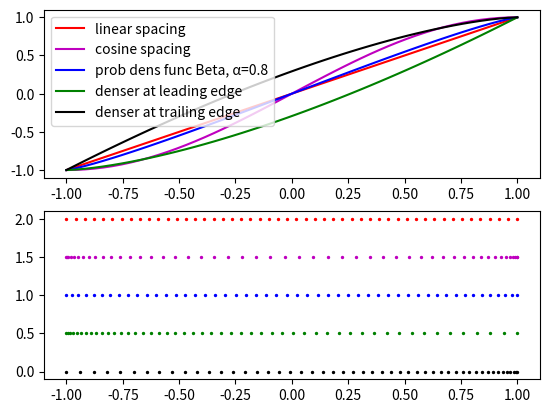

Here is the Python script that generated this plot:
import numpy as np
from scipy.stats import beta
from matplotlib import pyplot as plt


def cosspace(start, end, num_points):
    mean = (start+end)/2
    amp = (end-start)/2
    return mean + amp * np.cos(np.linspace(np.pi, 0, num_points))

def DenserAtBoundaries(start, end, num_points, alpha):
    '''
    Beta distribution
    
    Cumulative distribution function of beta distribution
    
    alpha exists in (-oo, +oo)
    when alpha is 1 => evenly spaced
    when alpha < 1 denser at boundaries
    when alpha > 1 denser at midpoint
    '''
    x = np.linspace(0, 1, num_points)
    a = b = 2-alpha
    return start + beta.cdf(x, a, b) * (end-start)

def DenserAtLeadingEdge(start, end, num_points, factor=1.5):
    """
    Cumulative distribution function of beta distribution
    
    factor > 1
    if factor = 1 evenly spaced
    if factor > 1 denser at leading edge
    (leading edge at end, trailing adge at start)
    """

    x = np.linspace(0, 1, num_points)
    a = 1
    b = factor
    return start + beta.cdf(x, a, b) * (end-start)

def DenserAtTrailingEdge(start, end, num_points, factor=1.5):
    """
    Cumulative distribution function of beta distribution
    
    factor > 1
    if factor = 1 evenly spaced
    if factor > 1 denser at trailing edge
    (leading edge at end, trailing adge at start)
    """

    x = np.linspace(0, 1, num_points)
    a = factor
    b = 1
    return start + beta.cdf(x, a, b) * (end-start)

def test_spacing(start, end, num_points, alpha, factor=1.5):


    x = np.linspace(start, end, num_points)
    y1 = np.linspace(start, end, num_points)
    y2 = cosspace(start, end, num_points)
    y3 = DenserAtBoundaries(start, end, num_points, alpha)
    y4 = DenserAtLeadingEdge(start, end, num_points, factor)
    y5 = DenserAtTrailingEdge(start, end, num_points, factor)

    fig, (ax1, ax2) = plt.subplots(2, 1)
    
    ax1.plot(x, y1, "r", label="linear spacing")
    ax1.plot(x, y2, "m", label="cosine spacing")
    ax1.plot(x, y3, "b", label = "prob dens func Beta, α=" + str(alpha))
    ax1.plot(x, y4, "g", label="denser at leading edge")
    ax1.plot(x, y5, "k", label="denser at trailing edge")
    
    ax2.scatter(y1, 2*np.ones_like(y1),s=2, c="r", label="linear spacing")
    ax2.scatter(y2, 1.5*np.ones_like(y2), s=2, c="m", label="cosine spacing")
    ax2.scatter(y3, np.ones_like(y3), s=2, c="b", label = "prob dens func Beta, α=" + str(alpha))
    ax2.scatter(y4, 0.5*np.ones_like(y4), s=2, c="g", label="denser at leading edge")
    ax2.scatter(y5, np.zeros_like(y5), s=2, c="k", label="denser at trailing edge")

    ax1.legend()
    plt.show()
    

if __name__ == "__main__":
    
    test_spacing(1, -1, 50, 0.8)